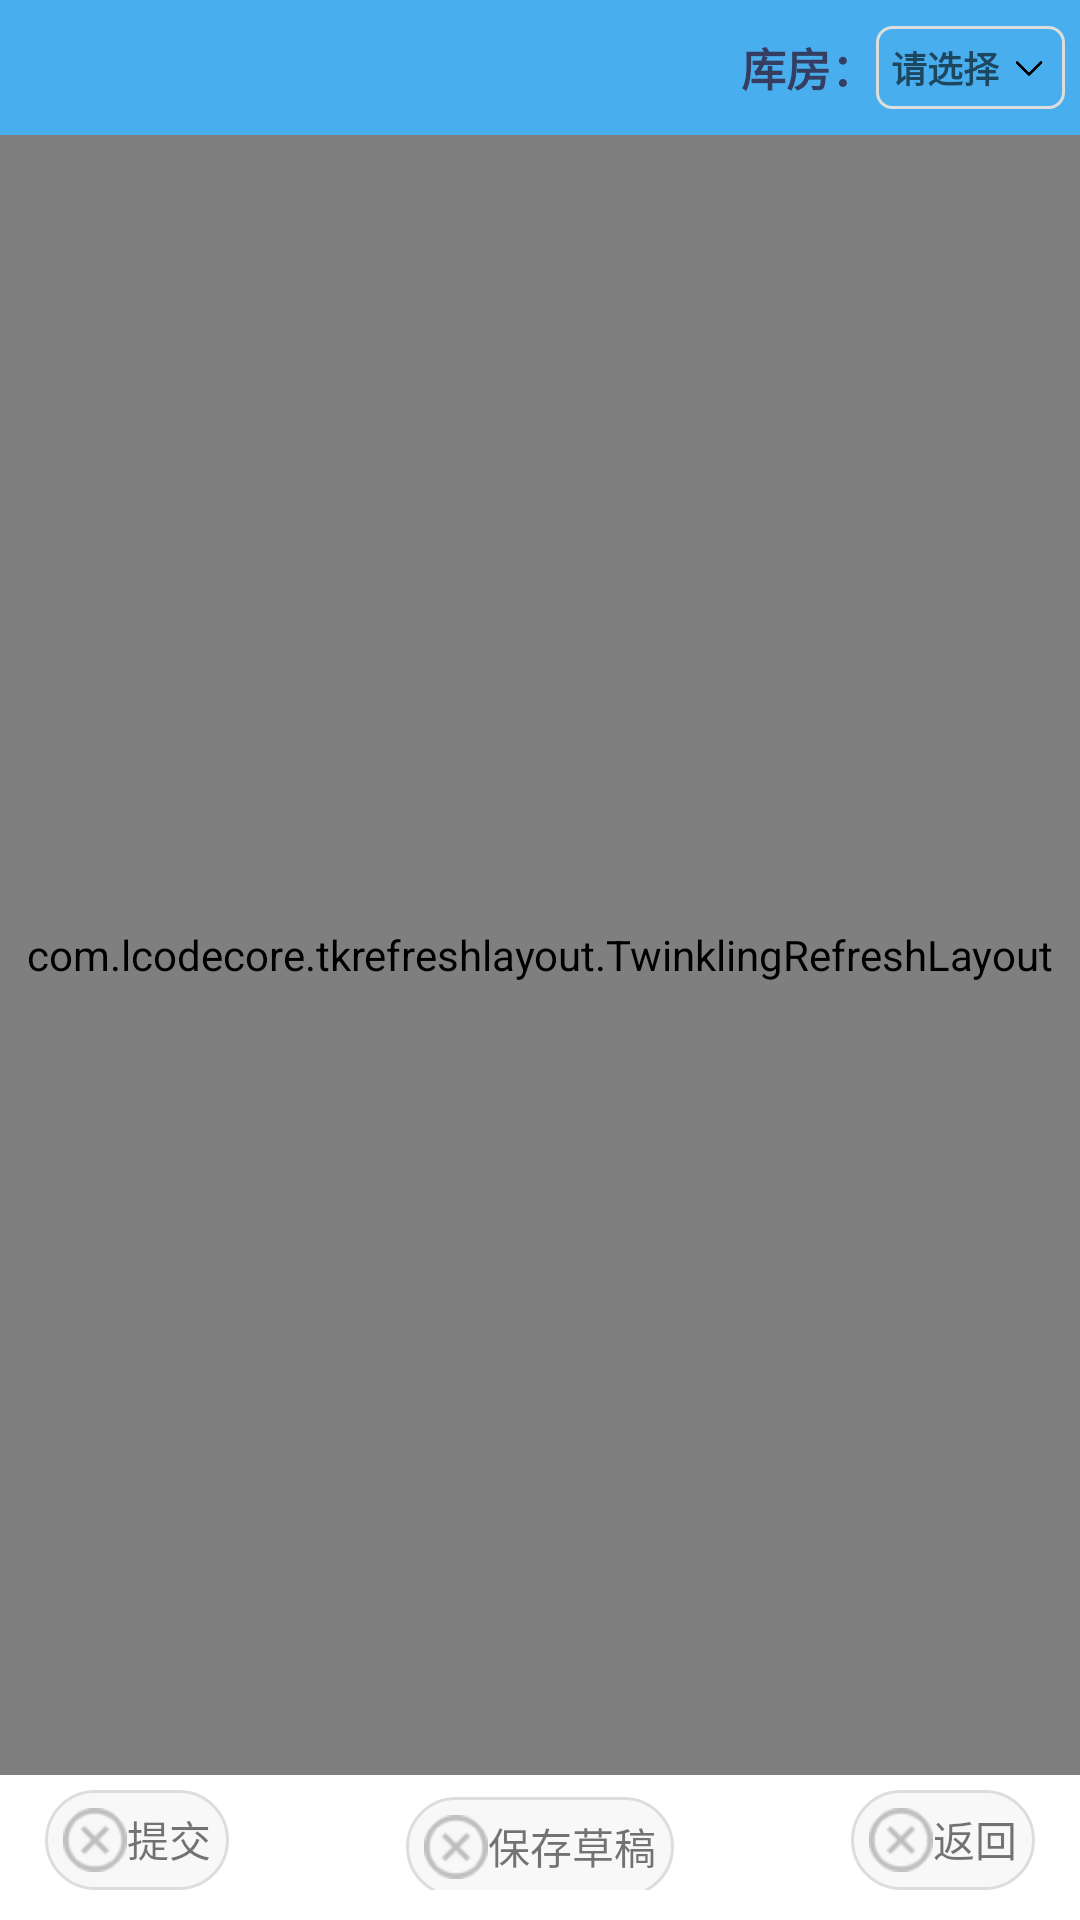

Reconstruct the res/layout file that produces this screen, plus the resources it refers to.
<!-- AndroidManifest.xml: application theme AppTheme -->
<!-- res/layout/activity_outbound_details.xml -->
<?xml version="1.0" encoding="utf-8"?>
<RelativeLayout xmlns:android="http://schemas.android.com/apk/res/android"
    xmlns:app="http://schemas.android.com/apk/res-auto"
    xmlns:tools="http://schemas.android.com/tools"
    android:layout_width="match_parent"
    android:layout_height="match_parent"
    android:background="@color/color_fd"
    android:fitsSystemWindows="true"
    tools:context=".activity.OutboundDetailsActivity">

    <RelativeLayout
        android:id="@+id/mRl"
        android:layout_width="match_parent"
        android:layout_height="@dimen/dp_45"
        android:background="@color/color_blue_dark_80">

        <TextView
            android:id="@+id/mTv_Titlelibrary"
            android:layout_width="wrap_content"
            android:layout_height="wrap_content"
            android:layout_centerVertical="true"
            android:layout_marginLeft="@dimen/dp_15"
            android:textColor="@color/text_color"
            android:textSize="@dimen/sp_18"
            android:textStyle="bold" />

        <LinearLayout
            android:layout_width="wrap_content"
            android:layout_height="match_parent"
            android:layout_alignParentRight="true"
            android:layout_marginRight="@dimen/dp_5"
            android:orientation="horizontal">

            <TextView
                android:layout_width="wrap_content"
                android:layout_height="wrap_content"
                android:layout_gravity="center_vertical"
                android:layout_marginLeft="@dimen/dp_5"
                android:text="@string/text_storeroom"
                android:textColor="@color/text_color"
                android:textSize="@dimen/sp_15"
                android:textStyle="bold" />

            <LinearLayout
                android:id="@+id/mLl_pleaseSelect"
                android:layout_width="wrap_content"
                android:layout_height="wrap_content"
                android:layout_gravity="center_vertical"
                android:background="@drawable/shape_butto_frame_grey_5"
                android:orientation="horizontal"
                android:padding="@dimen/dp_5">

                <TextView
                    android:id="@+id/mTv_pleaseSelect"
                    android:layout_width="wrap_content"
                    android:layout_height="wrap_content"
                    android:hint="@string/hint_please_select"
                    android:textColor="@color/text_color"
                    android:textSize="@dimen/sp_12"
                    android:textStyle="bold" />

                <ImageView
                    android:layout_width="@dimen/dp_10"
                    android:layout_height="@dimen/dp_10"
                    android:layout_gravity="center_vertical"
                    android:layout_marginLeft="@dimen/dp_5"
                    android:layout_marginRight="@dimen/dp_2"
                    android:src="@mipmap/icon_arrow_black_down" />

            </LinearLayout>


        </LinearLayout>

    </RelativeLayout>

    <include
        layout="@layout/view_recycler_list"
        android:layout_width="match_parent"
        android:layout_height="match_parent"
        android:layout_above="@id/mIl_BottomMenu"
        android:layout_below="@id/mRl" />


    <RelativeLayout
        android:id="@+id/mIl_BottomMenu"
        android:layout_width="match_parent"
        android:layout_height="wrap_content"
        android:layout_alignParentBottom="true"
        android:background="@color/white"
        android:paddingTop="@dimen/dp_5"
        android:paddingBottom="@dimen/dp_10">

        <TextView
            android:id="@+id/mTv_Return"
            android:layout_width="wrap_content"
            android:layout_height="wrap_content"
            android:layout_alignParentRight="true"
            android:layout_marginRight="@dimen/dp_15"
            android:background="@drawable/shape_butto_frame_grey_10"
            android:drawableLeft="@mipmap/icon_clear"
            android:onClick="onClick"
            android:padding="@dimen/dp_6"
            android:text="@string/button_back"
            android:textSize="@dimen/sp_14"
            tools:ignore="OnClick" />

        <TextView
            android:id="@+id/mTv_Save"
            android:layout_width="wrap_content"
            android:layout_height="wrap_content"
            android:layout_centerInParent="true"
            android:layout_marginRight="@dimen/dp_15"
            android:background="@drawable/shape_butto_frame_grey_10"
            android:drawableLeft="@mipmap/icon_clear"
            android:onClick="onClick"
            android:padding="@dimen/dp_6"
            android:text="@string/text_save_draft"
            android:textSize="@dimen/sp_14"
            tools:ignore="OnClick" />

        <TextView
            android:id="@+id/mTv_Submit"
            android:layout_width="wrap_content"
            android:layout_height="wrap_content"
            android:layout_alignParentLeft="true"
            android:layout_marginLeft="@dimen/dp_15"
            android:layout_marginRight="@dimen/dp_15"
            android:background="@drawable/shape_butto_frame_grey_10"
            android:drawableLeft="@mipmap/icon_clear"
            android:onClick="onClick"
            android:padding="@dimen/dp_6"
            android:text="@string/button_submit"
            android:textSize="@dimen/sp_14"
            tools:ignore="OnClick" />

    </RelativeLayout>


</RelativeLayout>
<!-- res/layout/view_recycler_list.xml (included above) -->
<?xml version="1.0" encoding="utf-8"?>
<RelativeLayout xmlns:android="http://schemas.android.com/apk/res/android"
    xmlns:app="http://schemas.android.com/apk/res-auto"
    android:layout_width="match_parent"
    android:layout_height="match_parent"
    android:orientation="vertical">

    <com.lcodecore.tkrefreshlayout.TwinklingRefreshLayout
        android:id="@+id/mRefreshLayout"
        android:layout_width="match_parent"
        android:layout_height="match_parent"
        android:orientation="vertical"
        app:tr_enable_loadmore="false">

        <androidx.recyclerview.widget.RecyclerView
            android:id="@+id/mRvContainer"
            android:layout_width="match_parent"
            android:layout_height="wrap_content" />
    </com.lcodecore.tkrefreshlayout.TwinklingRefreshLayout>

    <include layout="@layout/view_content_null" />
</RelativeLayout>
<!-- res/layout/view_content_null.xml (included above) -->
<?xml version="1.0" encoding="utf-8"?>
<RelativeLayout xmlns:android="http://schemas.android.com/apk/res/android"
    android:layout_width="match_parent"
    android:layout_height="match_parent"
    android:id="@+id/mRlContentNull"
    android:visibility="gone"
    android:background="@android:color/transparent"
    android:orientation="vertical">

    <ImageView
        android:id="@+id/mIvContentNull"
        android:layout_width="@dimen/dp_100"
        android:layout_height="@dimen/dp_100"
        android:onClick="onClickNull"
        android:layout_centerInParent="true"
        android:src="@drawable/selector_content_null"/>
</RelativeLayout>
<!-- resources referenced by this layout -->
<resources>
  <color name="color_blue_dark_80">#49AEEE</color>
  <color name="color_fd">#FFDDDDDD</color>
  <color name="text_color">#353D61</color>
  <color name="white">#ffffffff</color>
  <dimen name="dp_10">10dp</dimen>
  <dimen name="dp_100">100dp</dimen>
  <dimen name="dp_15">15dp</dimen>
  <dimen name="dp_2">2dp</dimen>
  <dimen name="dp_45">45dp</dimen>
  <dimen name="dp_5">5dp</dimen>
  <dimen name="dp_6">6dp</dimen>
  <dimen name="sp_12">12sp</dimen>
  <dimen name="sp_14">14sp</dimen>
  <dimen name="sp_15">15sp</dimen>
  <dimen name="sp_18">18sp</dimen>
  <!-- drawable selector_content_null (drawable) -->
  <?xml version="1.0" encoding="utf-8"?>
  <selector xmlns:android="http://schemas.android.com/apk/res/android">
  
      <item android:drawable="@mipmap/content_null" android:state_enabled="false"/>
      <item android:drawable="@mipmap/content_null_sel" android:state_pressed="true"/>
  </selector>
  <!-- drawable shape_butto_frame_grey_10 (drawable) -->
  <?xml version="1.0" encoding="utf-8"?>
  <shape xmlns:android="http://schemas.android.com/apk/res/android"
      android:shape="rectangle">
      
      <stroke
          android:width="1dp"
          android:color="@color/color_fd" />
  
      
      <solid android:color="@color/color_fd_20" />
      <corners android:radius="20dp" />
  
  
  </shape>
  <!-- drawable shape_butto_frame_grey_5 (drawable) -->
  <?xml version="1.0" encoding="utf-8"?>
  <shape xmlns:android="http://schemas.android.com/apk/res/android"
      android:shape="rectangle">
      
      <stroke
          android:width="1dp"
          android:color="@color/color_fd" />
  
      
  
      <corners android:radius="@dimen/dp_5" />
  
  
  </shape>
  <!-- mipmap icon_arrow_black_down: png bitmap (mipmap-hdpi, 783 bytes) -->
  <!-- mipmap icon_clear: png bitmap (mipmap-hdpi, 1109 bytes) -->
  <string name="button_back">返回</string>
  <string name="button_submit">提交</string>
  <string name="hint_please_select">请选择</string>
  <string name="text_save_draft">保存草稿</string>
  <string name="text_storeroom">库房：</string>
  <style name="AppTheme" parent="Theme.AppCompat.Light.NoActionBar">
          
          
  
  
          <item name="android:windowNoTitle">true</item>
          <item name="android:windowFullscreen">true</item>
      </style>
  <color name="color_fd_20">#33DDDDDD</color>
</resources>
